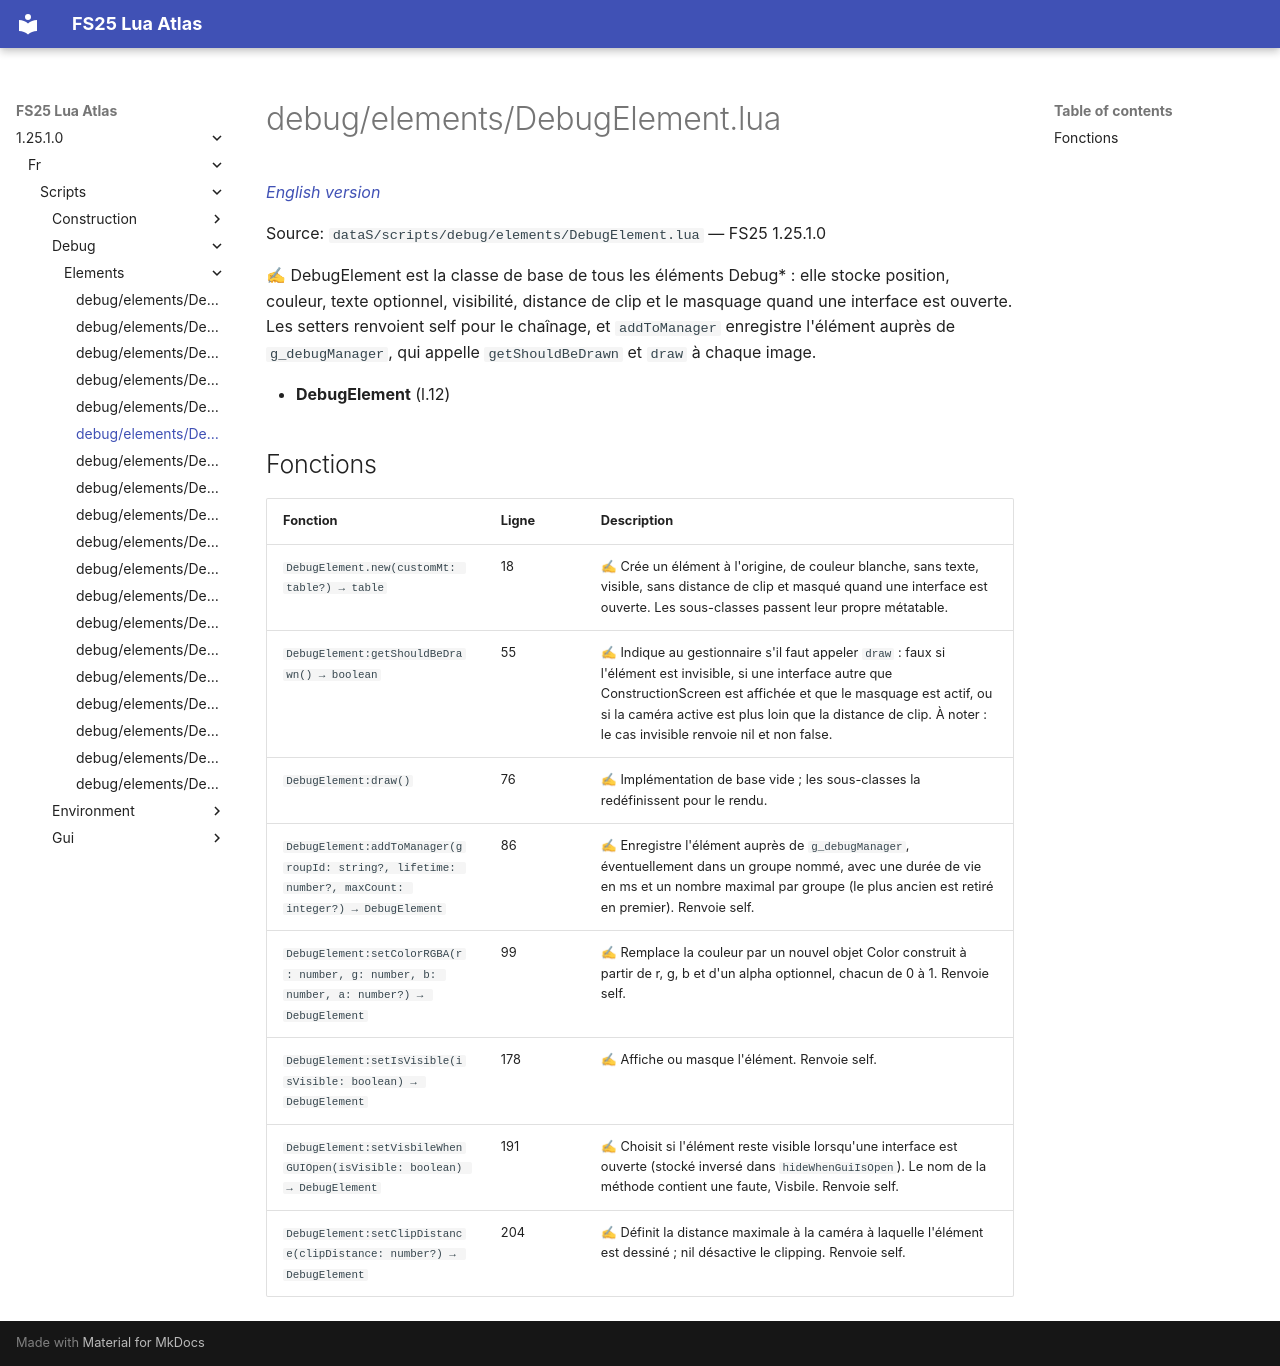

repository: Tim0219800/fs25-lua-atlas · page: 1.25.1.0/fr/scripts/debug/elements/DebugElement.html · generator: mkdocs

# debug/elements/DebugElement.lua

*[English version](../../../../scripts/debug/elements/DebugElement.md)*

Source: `dataS/scripts/debug/elements/DebugElement.lua` — FS25 1.25.1.0

✍ DebugElement est la classe de base de tous les éléments Debug* : elle stocke position, couleur, texte optionnel, visibilité, distance de clip et le masquage quand une interface est ouverte. Les setters renvoient self pour le chaînage, et `addToManager` enregistre l'élément auprès de `g_debugManager`, qui appelle `getShouldBeDrawn` et `draw` à chaque image.

- **DebugElement** (l.12)

## Fonctions

| Fonction | Ligne | Description |
|---|---|---|
| `DebugElement.new(customMt: table?) → table` | 18 | ✍ Crée un élément à l'origine, de couleur blanche, sans texte, visible, sans distance de clip et masqué quand une interface est ouverte. Les sous-classes passent leur propre métatable. |
| `DebugElement:getShouldBeDrawn() → boolean` | 55 | ✍ Indique au gestionnaire s'il faut appeler `draw` : faux si l'élément est invisible, si une interface autre que ConstructionScreen est affichée et que le masquage est actif, ou si la caméra active est plus loin que la distance de clip. À noter : le cas invisible renvoie nil et non false. |
| `DebugElement:draw()` | 76 | ✍ Implémentation de base vide ; les sous-classes la redéfinissent pour le rendu. |
| `DebugElement:addToManager(groupId: string?, lifetime: number?, maxCount: integer?) → DebugElement` | 86 | ✍ Enregistre l'élément auprès de `g_debugManager`, éventuellement dans un groupe nommé, avec une durée de vie en ms et un nombre maximal par groupe (le plus ancien est retiré en premier). Renvoie self. |
| `DebugElement:setColorRGBA(r: number, g: number, b: number, a: number?) → DebugElement` | 99 | ✍ Remplace la couleur par un nouvel objet Color construit à partir de r, g, b et d'un alpha optionnel, chacun de 0 à 1. Renvoie self. |
| `DebugElement:setIsVisible(isVisible: boolean) → DebugElement` | 178 | ✍ Affiche ou masque l'élément. Renvoie self. |
| `DebugElement:setVisbileWhenGUIOpen(isVisible: boolean) → DebugElement` | 191 | ✍ Choisit si l'élément reste visible lorsqu'une interface est ouverte (stocké inversé dans `hideWhenGuiIsOpen`). Le nom de la méthode contient une faute, Visbile. Renvoie self. |
| `DebugElement:setClipDistance(clipDistance: number?) → DebugElement` | 204 | ✍ Définit la distance maximale à la caméra à laquelle l'élément est dessiné ; nil désactive le clipping. Renvoie self. |
